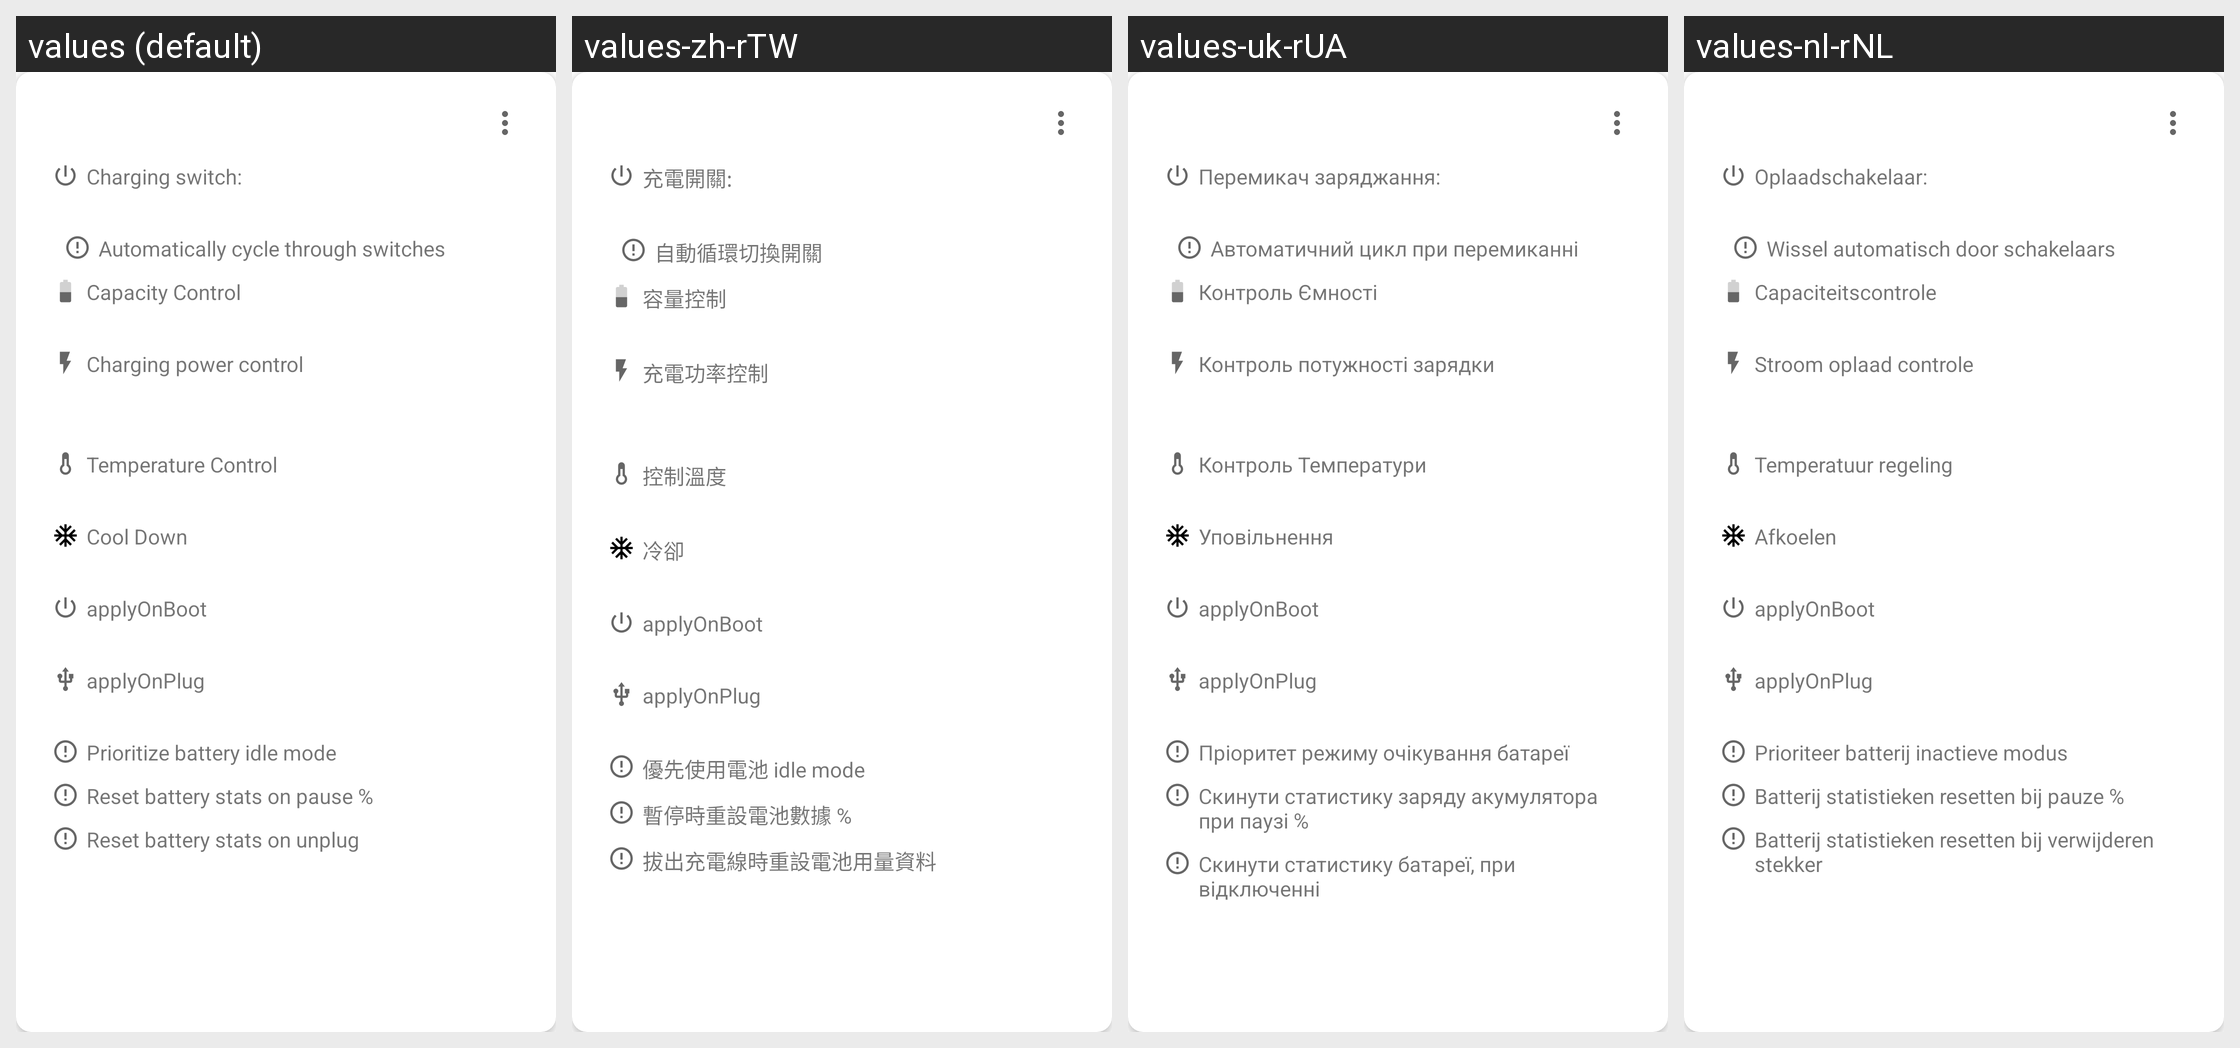

Strings drawn on this Android screen and how each of the app's shown locales translates them:
Android screen res/layout/profiles_item.xml rendered under 4 locales, left to right: values (default), values-zh-rTW, values-uk-rUA, values-nl-rNL. Device: Nexus 5 (rendered at 1080×1920; each locale shown at half size, 540×960, under a caption strip naming it); theme AccaTheme.DayNight.
Other locales in the repository, not shown: values-ar-rSA, values-cs-rCZ, values-de-rDE, values-el-rGR, values-es-rES, values-fr-rFR, values-hu-rHU, values-in-rID, values-it-rIT, values-ja-rJP, values-ko-rKR, values-pl-rPL, values-pt-rBR, values-ru, values-ru-rRU, values-si-rLK, values-tr-rTR, values-vi-rVN, values-zh-rCN.
Strings drawn on this screen, with the default value and each locale's value (text and hints the layout hard-codes, and strings that could not be matched under every locale, appear in the picture but are not listed):

charging_switch_label
  values: Charging switch:
  values-zh-rTW: 充電開關:
  values-uk-rUA: Перемикач заряджання:
  values-nl-rNL: Oplaadschakelaar:

automatic_switch_eanbled
  values: Automatically cycle through switches
  values-zh-rTW: 自動循環切換開關
  values-uk-rUA: Автоматичний цикл при перемиканні
  values-nl-rNL: Wissel automatisch door schakelaars

title_capacity_control
  values: Capacity Control
  values-zh-rTW: 容量控制
  values-uk-rUA: Контроль Ємності
  values-nl-rNL: Capaciteitscontrole

title_power_control
  values: Charging power control
  values-zh-rTW: 充電功率控制
  values-uk-rUA: Контроль потужності зарядки
  values-nl-rNL: Stroom oplaad controle

title_temperature_control
  values: Temperature Control
  values-zh-rTW: 控制溫度
  values-uk-rUA: Контроль Температури
  values-nl-rNL: Temperatuur regeling

title_cooldown_control
  values: Cool Down
  values-zh-rTW: 冷卻
  values-uk-rUA: Уповільнення
  values-nl-rNL: Afkoelen

prioritize_battery_idle
  values: Prioritize battery idle mode
  values-zh-rTW: 優先使用電池 idle mode
  values-uk-rUA: Пріоритет режиму очікування батареї
  values-nl-rNL: Prioriteer batterij inactieve modus

reset_bs_on_pause
  values: Reset battery stats on pause %
  values-zh-rTW: 暫停時重設電池數據 %
  values-uk-rUA: Скинути статистику заряду акумулятора при паузі %
  values-nl-rNL: Batterij statistieken resetten bij pauze %

reset_unplugged
  values: Reset battery stats on unplug
  values-zh-rTW: 拔出充電線時重設電池用量資料
  values-uk-rUA: Скинути статистику батареї, при відключенні
  values-nl-rNL: Batterij statistieken resetten bij verwijderen stekker
